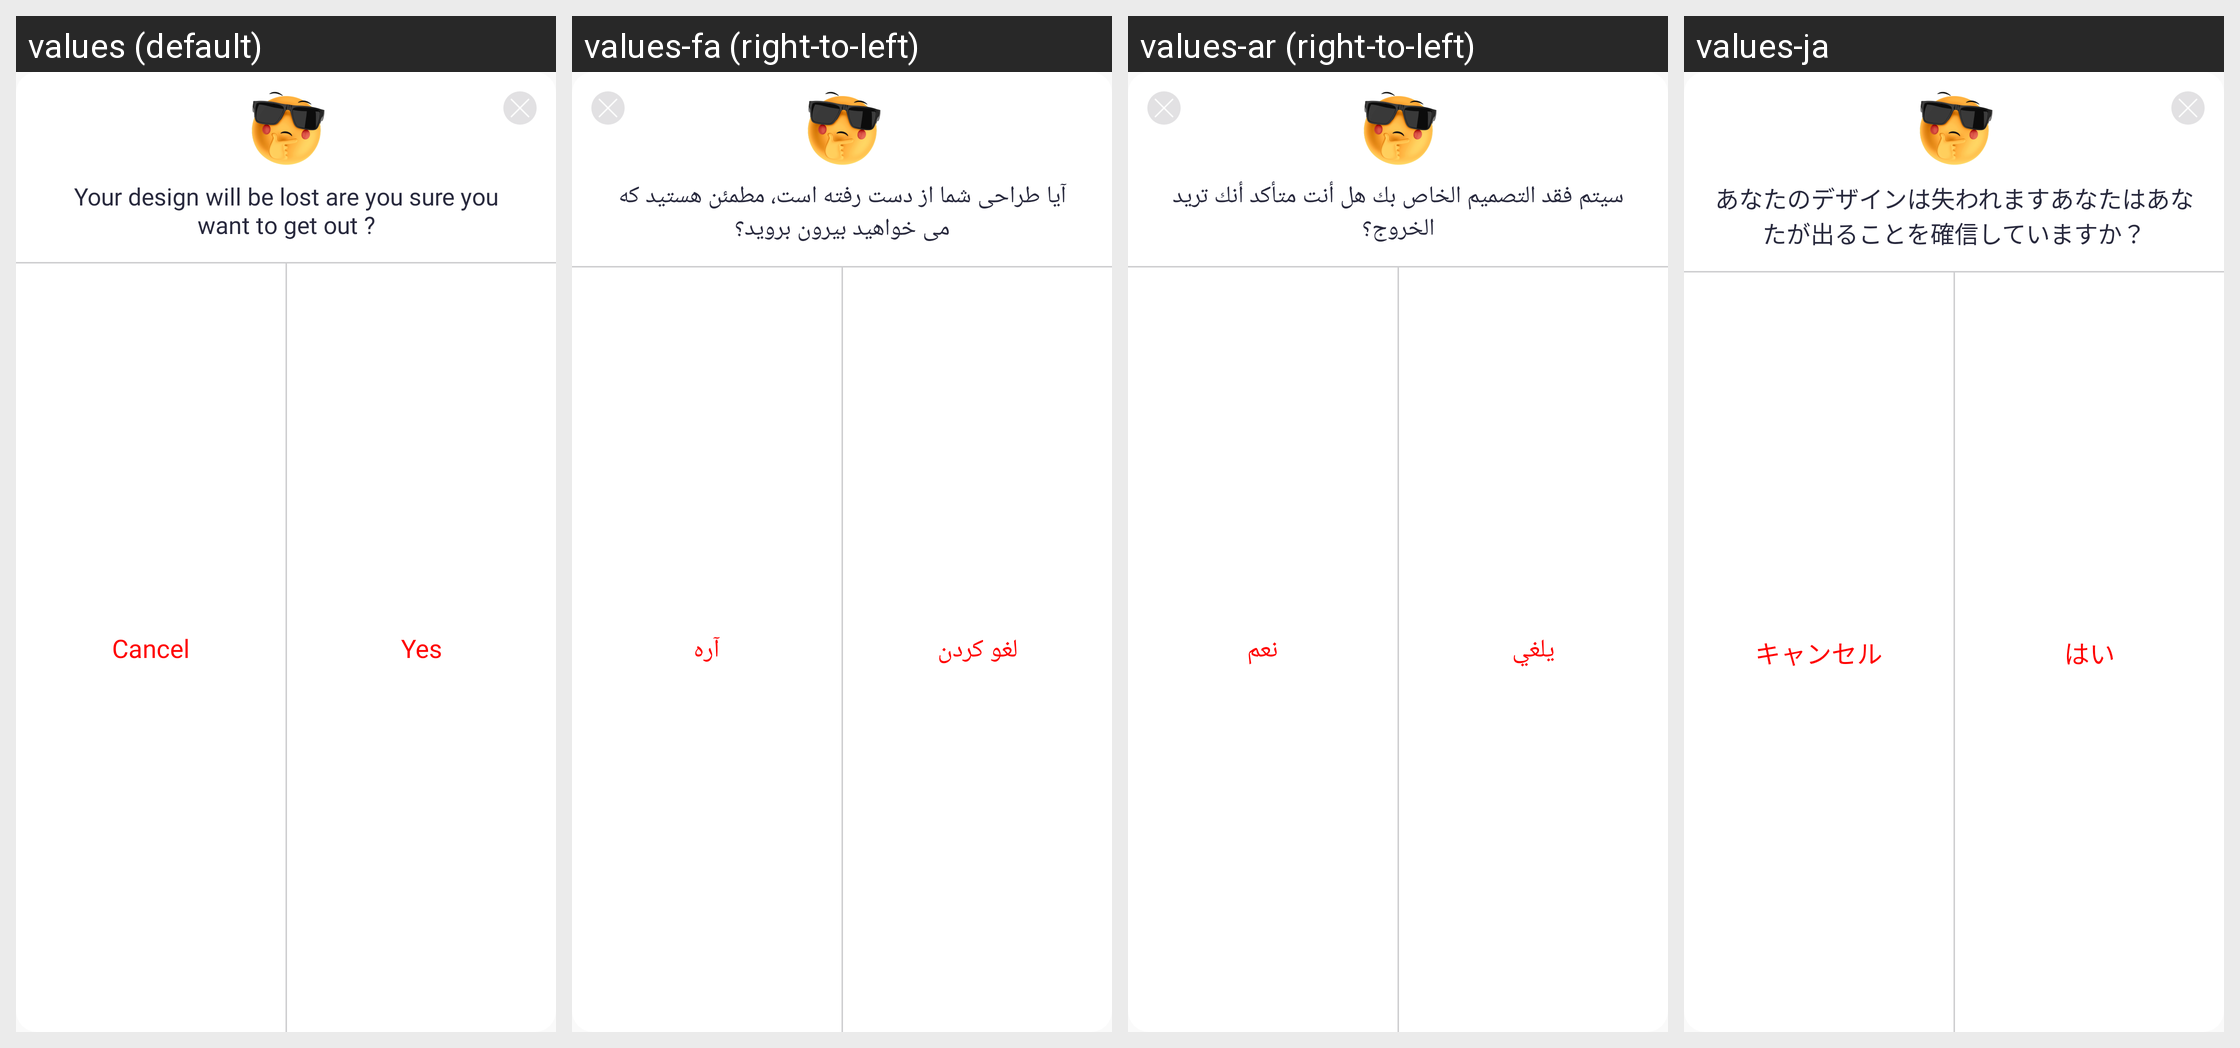

The Android screen above is rendered under several locales of the same app. Produce the string resources it draws, with the default and per-locale values.
Android screen res/layout/dialog_cancel_theme.xml rendered under 4 locales, left to right: values (default), values-fa (right-to-left), values-ar (right-to-left), values-ja. Device: Nexus 5 (rendered at 1080×1920; each locale shown at half size, 540×960, under a caption strip naming it); theme STYLE_APP.
Other locales in the repository, not shown: values-af, values-am, values-az-rAZ, values-be-rBY, values-bg, values-bn, values-bn-rBD, values-bn-rIN, values-bs-rBA, values-ca, values-cs, values-da, values-de, values-el, values-en, values-en-rAU, values-en-rGB, values-en-rIN, values-eo, values-es, values-es-rUS, values-et-rEE, values-eu-rES, values-fi, values-fr, values-fr-rCA, values-ga, values-gl-rES, values-gu-rIN, values-hi, values-hr, values-hu, values-hy-rAM, values-in, values-is-rIS, values-it, values-iw, values-ka-rGE, values-kk-rKZ, values-km-rKH, values-kn-rIN, values-ko, values-ky-rKG, values-lo-rLA, values-lt, values-lv, values-mk-rMK, values-ml-rIN, values-mn-rMN, values-mr-rIN, values-ms, values-ms-rMY, values-my-rMM, values-nb, values-ne-rNP, values-nl, values-nl-rBE, values-pa-rIN, values-pl, values-pt, values-pt-rPT, values-ro, values-ru, values-si-rLK, values-sk, values-sl, values-sq-rAL, values-sr, values-sv, values-sw, values-ta-rIN, values-te-rIN, values-th, values-tl, values-tr, values-uk, values-ur-rPK, values-uz-rUZ, values-vi, values-vi-rVN, values-zh, values-zh-rCN, values-zh-rHK, values-zh-rTW, values-zu.
Strings drawn on this screen, with the default value and each locale's value (text and hints the layout hard-codes, and strings that could not be matched under every locale, appear in the picture but are not listed):

your_design_will_be_lost
  values: Your design will be lost are you sure you want to get out ?
  values-fa: آیا طراحی شما از دست رفته است، مطمئن هستید که می خواهید بیرون بروید؟
  values-ar: سيتم فقد التصميم الخاص بك هل أنت متأكد أنك تريد الخروج؟
  values-ja: あなたのデザインは失われますあなたはあなたが出ることを確信していますか？

cancel_theme
  values: Cancel
  values-fa: لغو کردن
  values-ar: يلغي
  values-ja: キャンセル

yes_theme
  values: Yes
  values-fa: آره
  values-ar: نعم
  values-ja: はい
